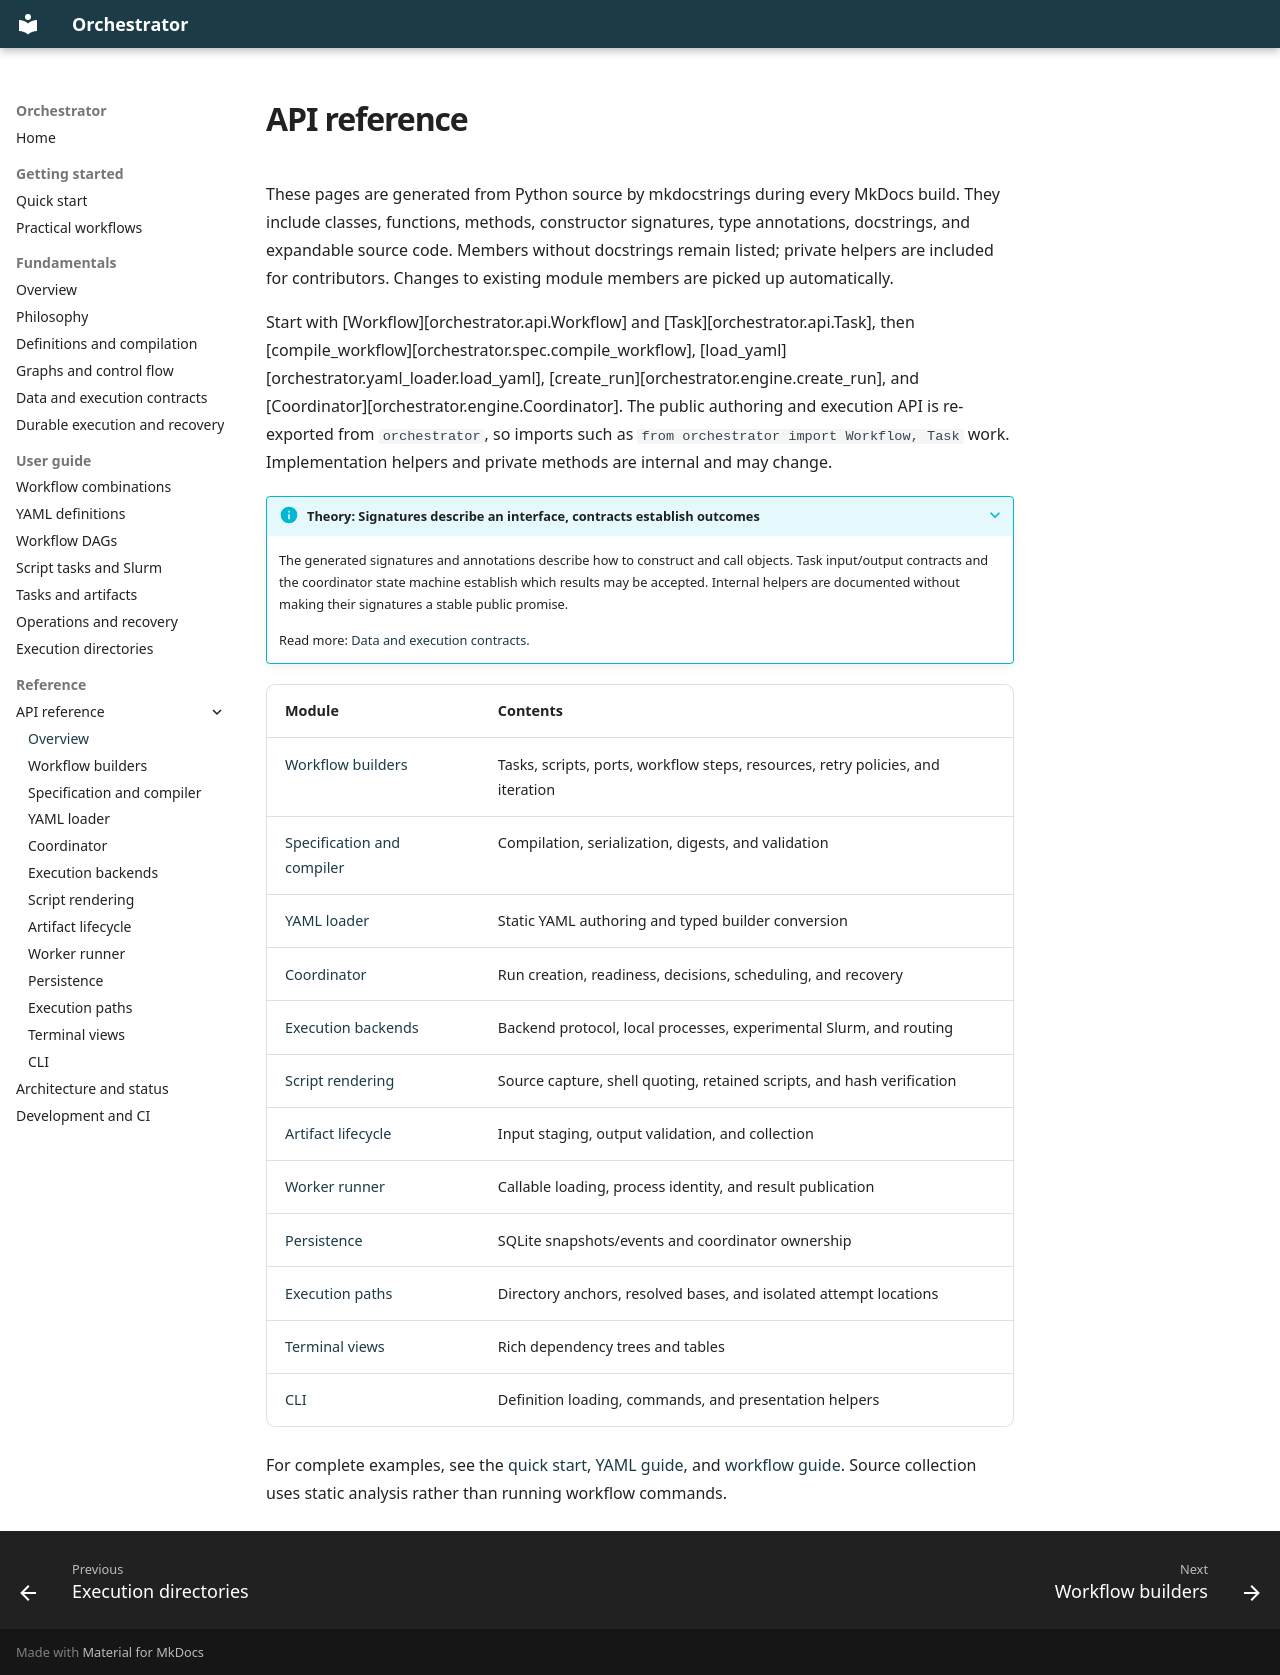

repository: ejb90/orchestrator · page: reference/api/index.html · generator: mkdocs

# API reference

These pages are generated from Python source by mkdocstrings during every MkDocs build.
They include classes, functions, methods, constructor signatures, type annotations,
docstrings, and expandable source code. Members without docstrings remain listed;
private helpers are included for contributors. Changes to existing module members are
picked up automatically.

Start with [Workflow][orchestrator.api.Workflow] and [Task][orchestrator.api.Task], then
[compile_workflow][orchestrator.spec.compile_workflow],
[load_yaml][orchestrator.yaml_loader.load_yaml],
[create_run][orchestrator.engine.create_run], and [Coordinator][orchestrator.engine.Coordinator].
The public authoring and execution API is re-exported
from `orchestrator`, so imports such as `from orchestrator import Workflow, Task` work.
Implementation helpers and private methods are internal and may change.

??? info "Theory: Signatures describe an interface, contracts establish outcomes"

    The generated signatures and annotations describe how to construct and call
    objects. Task input/output contracts and the coordinator state machine establish
    which results may be accepted. Internal helpers are documented without making
    their signatures a stable public promise.

    Read more: [Data and execution contracts](../../fundamentals/contracts.md).

| Module | Contents |
| --- | --- |
| [Workflow builders](api.md) | Tasks, scripts, ports, workflow steps, resources, retry policies, and iteration |
| [Specification and compiler](spec.md) | Compilation, serialization, digests, and validation |
| [YAML loader](yaml_loader.md) | Static YAML authoring and typed builder conversion |
| [Coordinator](engine.md) | Run creation, readiness, decisions, scheduling, and recovery |
| [Execution backends](backends.md) | Backend protocol, local processes, experimental Slurm, and routing |
| [Script rendering](scripts.md) | Source capture, shell quoting, retained scripts, and hash verification |
| [Artifact lifecycle](artifacts.md) | Input staging, output validation, and collection |
| [Worker runner](runner.md) | Callable loading, process identity, and result publication |
| [Persistence](storage.md) | SQLite snapshots/events and coordinator ownership |
| [Execution paths](paths.md) | Directory anchors, resolved bases, and isolated attempt locations |
| [Terminal views](presentation.md) | Rich dependency trees and tables |
| [CLI](cli.md) | Definition loading, commands, and presentation helpers |

For complete examples, see the [quick start](../../getting-started/quickstart.md),
[YAML guide](../../guide/yaml.md), and [workflow guide](../../guide/workflows.md).
Source collection uses static analysis rather than running workflow commands.
